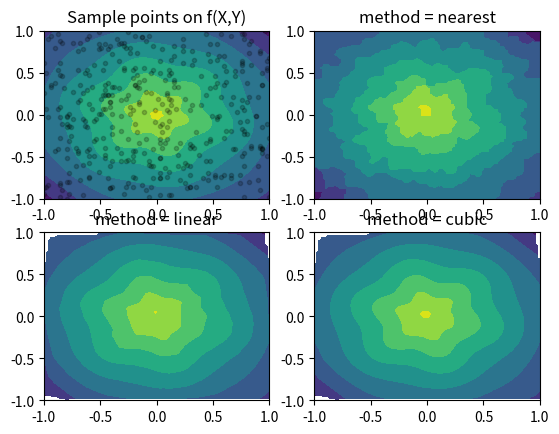

Python code for this plot:
import numpy as np
from scipy.interpolate import griddata
import matplotlib.pyplot as plt

x = np.linspace(-1,1,100)
y =  np.linspace(-1,1,100)
X, Y = np.meshgrid(x,y)

def f(x, y):
    s = np.hypot(x, y)
    phi = np.arctan2(y, x)
    tau = s + s*(1-s)/5 * np.sin(6*phi)
    return 5*(1-tau) + tau

T = f(X, Y)
# Choose npts random point from the discrete domain of our model function
npts = 400
px, py = np.random.choice(x, npts), np.random.choice(y, npts)

fig, ax = plt.subplots(nrows=2, ncols=2)
# Plot the model function and the randomly selected sample points
ax[0,0].contourf(X, Y, T)
ax[0,0].scatter(px, py, c='k', alpha=0.2, marker='.')
ax[0,0].set_title('Sample points on f(X,Y)')

# Interpolate using three different methods and plot
for i, method in enumerate(('nearest', 'linear', 'cubic')):
    Ti = griddata((px, py), f(px,py), (X, Y), method=method)
    r, c = (i+1) // 2, (i+1) % 2
    ax[r,c].contourf(X, Y, Ti)
    ax[r,c].set_title('method = {}'.format(method))

plt.show()